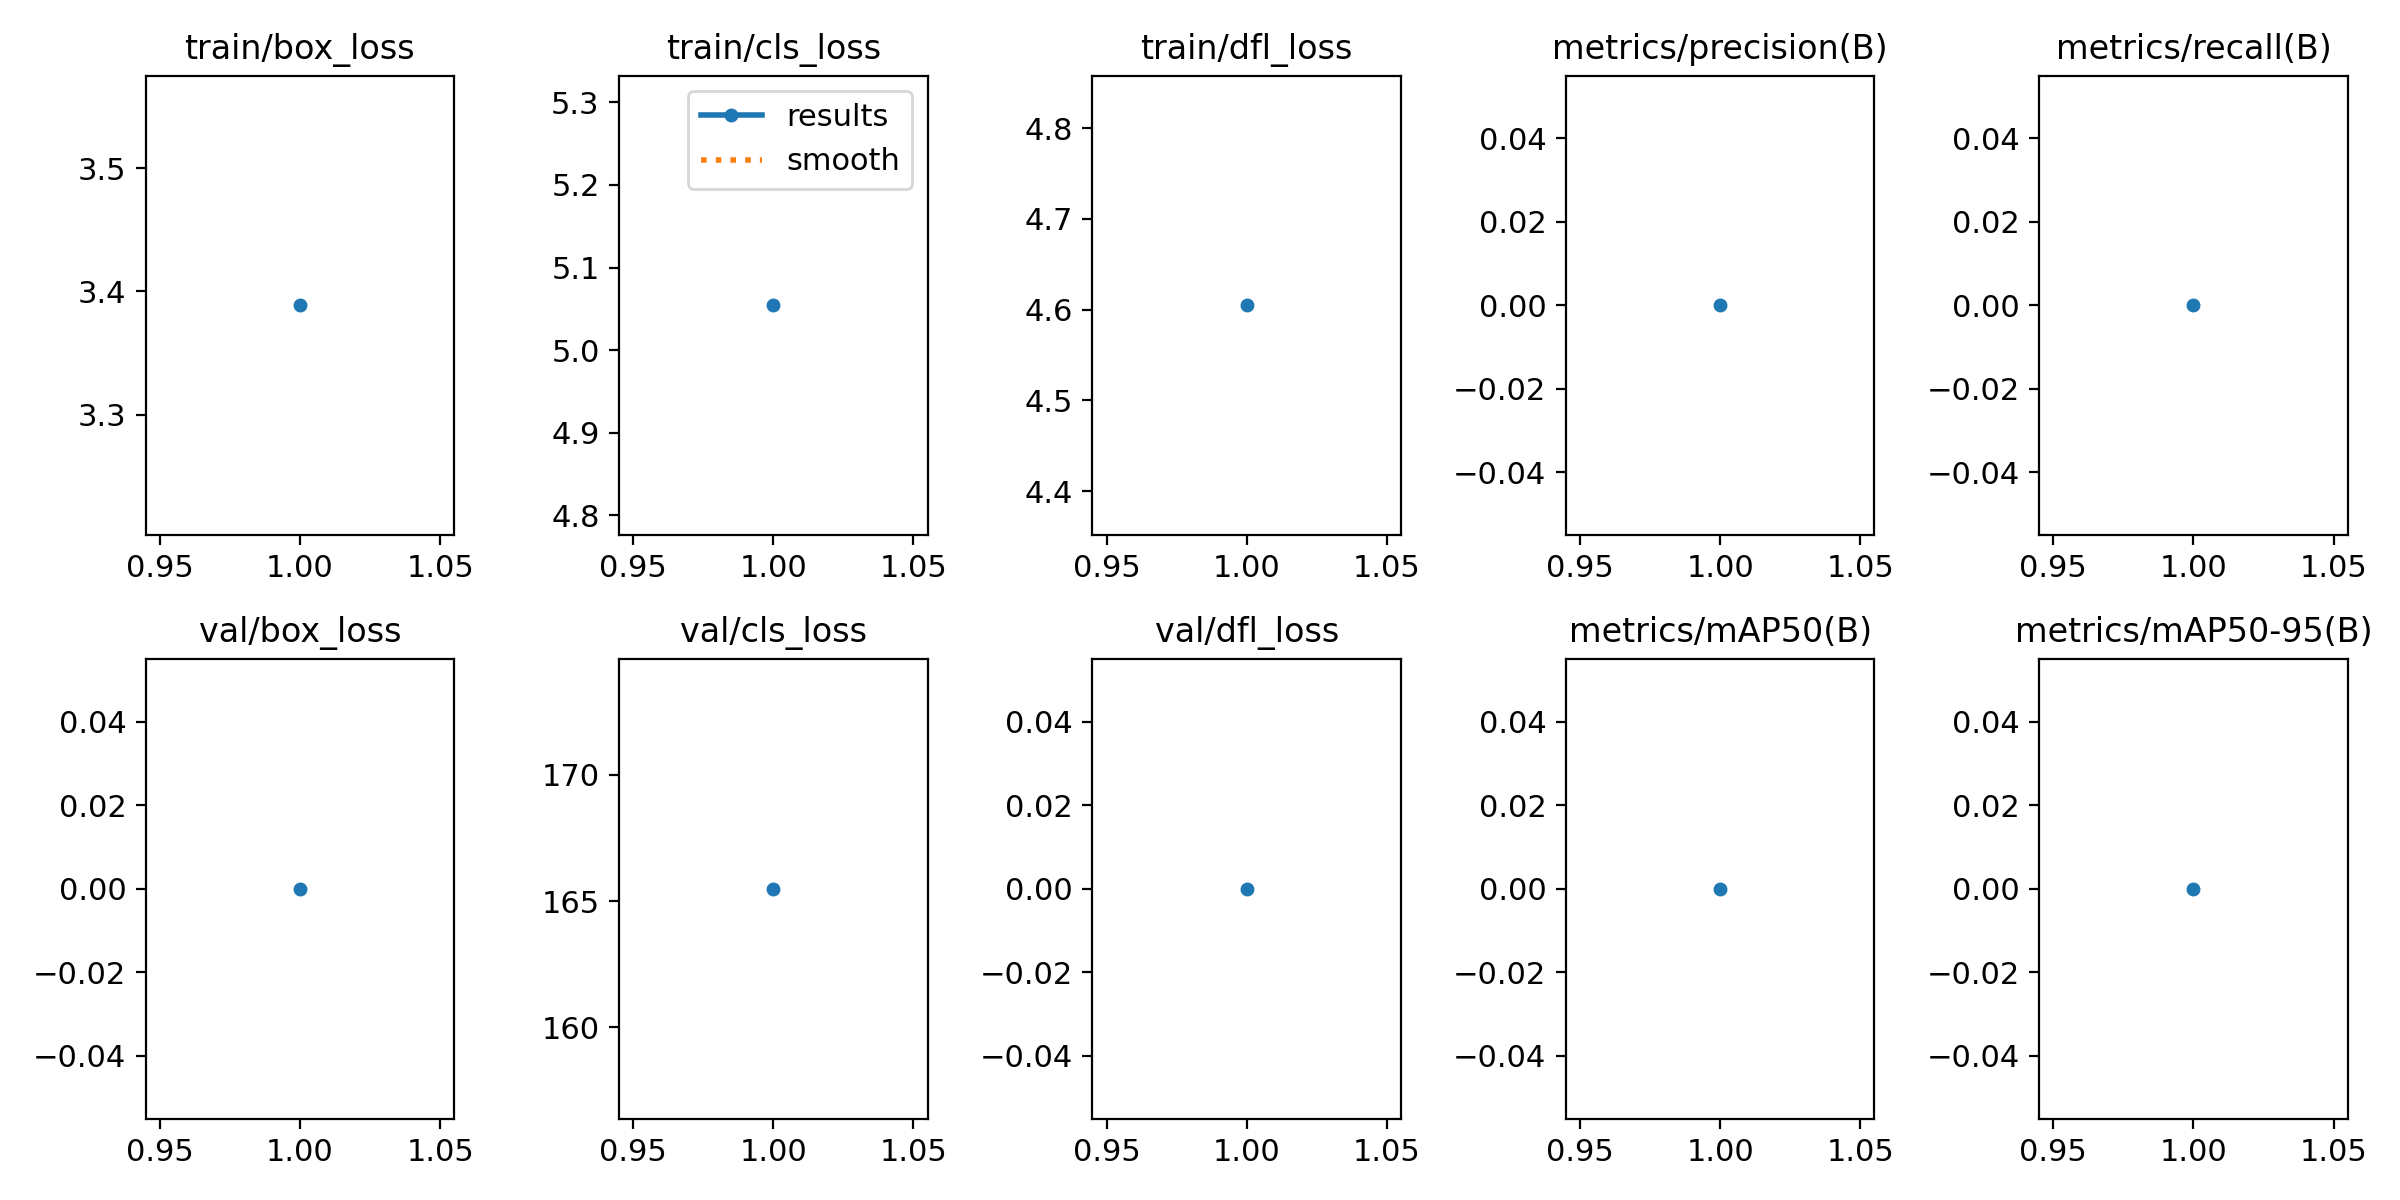

The table this chart was drawn from, first rows:
epoch, time, train/box_loss, train/cls_loss, train/dfl_loss, metrics/precision(B), metrics/recall(B), metrics/mAP50(B), metrics/mAP50-95(B), val/box_loss, val/cls_loss, val/dfl_loss, lr/pg0, lr/pg1, lr/pg2
1, 12.29, 3.389, 5.054, 4.605, 0, 0, 0, 0, 0, 165.5, 0, 1e-05, 1e-05, 1e-05
